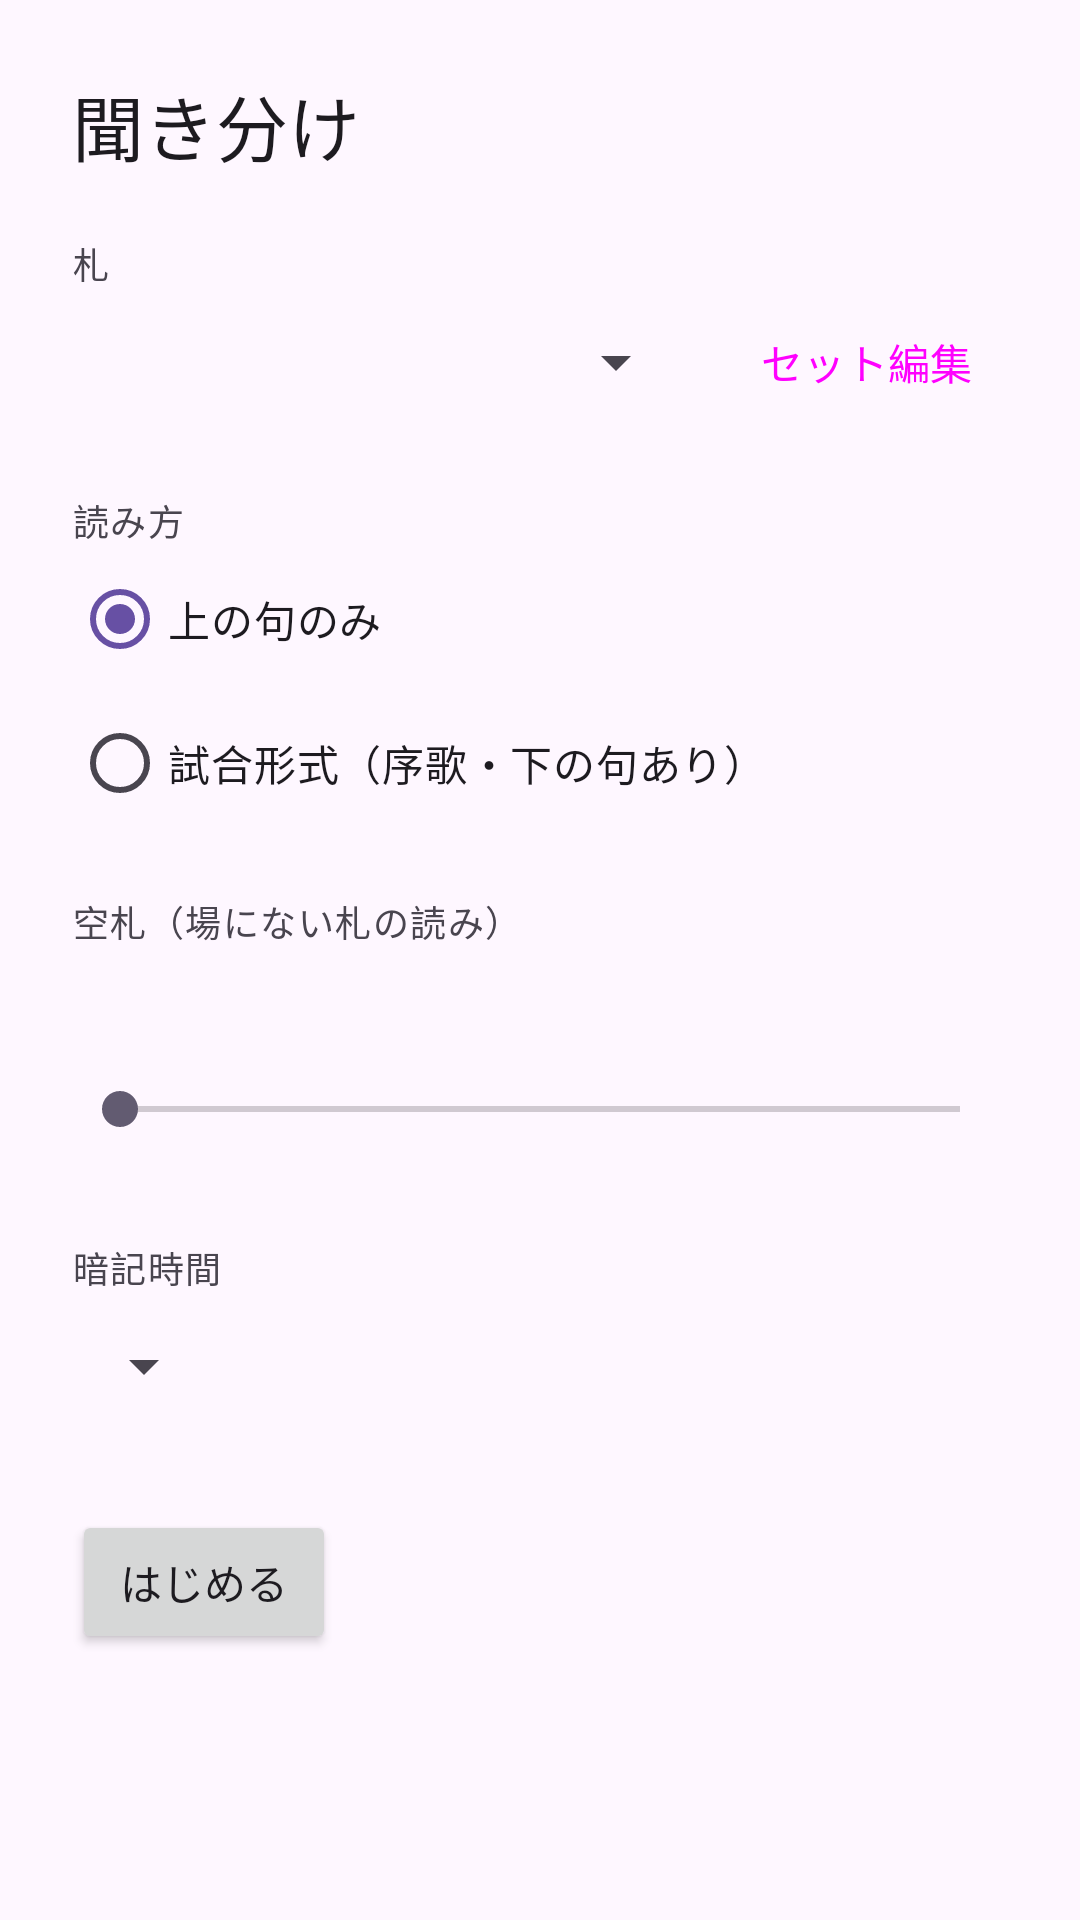

The Android layout XML behind this screen, and the referenced resources:
<!-- AndroidManifest.xml: application theme Theme.Karutasuke -->
<!-- res/layout/activity_kikiwake_page.xml -->
<?xml version="1.0" encoding="utf-8"?>
<FrameLayout xmlns:android="http://schemas.android.com/apk/res/android"
    xmlns:tools="http://schemas.android.com/tools"
    android:id="@+id/kikiwake_page"
    android:layout_width="match_parent"
    android:layout_height="match_parent"
    tools:context=".boundary.KikiwakePage">

    
    <ScrollView
        android:id="@+id/setup_panel"
        android:layout_width="match_parent"
        android:layout_height="match_parent">

        <LinearLayout
            android:layout_width="match_parent"
            android:layout_height="wrap_content"
            android:orientation="vertical"
            android:padding="24dp">

            <TextView
                android:layout_width="wrap_content"
                android:layout_height="wrap_content"
                android:text="@string/open_kikiwake_page"
                android:textAppearance="?attr/textAppearanceHeadlineSmall" />

            <TextView
                style="@style/FudaDetail.Label"
                android:text="@string/kikiwake_set" />

            <LinearLayout
                android:layout_width="match_parent"
                android:layout_height="wrap_content"
                android:gravity="center_vertical"
                android:orientation="horizontal">

                <Spinner
                    android:id="@+id/set_spinner"
                    android:layout_width="0dp"
                    android:layout_height="wrap_content"
                    android:layout_weight="1"
                    android:minHeight="48dp" />

                <TextView
                    android:id="@+id/set_info"
                    android:layout_width="wrap_content"
                    android:layout_height="wrap_content"
                    android:layout_marginStart="12dp"
                    android:textAppearance="?attr/textAppearanceBodyMedium"
                    tools:text="7枚" />

                <Button
                    android:id="@+id/edit_sets_button"
                    style="?attr/borderlessButtonStyle"
                    android:layout_width="wrap_content"
                    android:layout_height="wrap_content"
                    android:text="@string/set_edit" />
            </LinearLayout>

            <TextView
                style="@style/FudaDetail.Label"
                android:text="@string/kikiwake_reading_style" />

            <RadioGroup
                android:id="@+id/reading_style"
                android:layout_width="match_parent"
                android:layout_height="wrap_content"
                android:checkedButton="@+id/style_kaminoku">

                <RadioButton
                    android:id="@+id/style_kaminoku"
                    android:layout_width="wrap_content"
                    android:layout_height="wrap_content"
                    android:text="@string/kikiwake_style_kaminoku" />

                <RadioButton
                    android:id="@+id/style_match"
                    android:layout_width="wrap_content"
                    android:layout_height="wrap_content"
                    android:text="@string/kikiwake_style_match" />
            </RadioGroup>

            <TextView
                style="@style/FudaDetail.Label"
                android:text="@string/kikiwake_karafuda" />

            <TextView
                android:id="@+id/karafuda_label"
                android:layout_width="wrap_content"
                android:layout_height="wrap_content"
                android:layout_marginTop="4dp"
                android:textAppearance="?attr/textAppearanceBodyLarge"
                tools:text="空札 0枚" />

            <SeekBar
                android:id="@+id/karafuda_seek"
                android:layout_width="match_parent"
                android:layout_height="wrap_content"
                android:layout_marginTop="4dp"
                android:minHeight="48dp" />

            <TextView
                style="@style/FudaDetail.Label"
                android:text="@string/kikiwake_memorization" />

            <Spinner
                android:id="@+id/memorization_spinner"
                android:layout_width="wrap_content"
                android:layout_height="wrap_content"
                android:minHeight="48dp" />

            <Button
                android:id="@+id/start_button"
                android:layout_width="wrap_content"
                android:layout_height="wrap_content"
                android:layout_marginTop="24dp"
                android:text="@string/kikiwake_start" />
        </LinearLayout>
    </ScrollView>

    
    <FrameLayout
        android:id="@+id/practice_panel"
        android:layout_width="match_parent"
        android:layout_height="match_parent"
        android:visibility="gone">

        <com.example.karutasuke.boundary.FieldView
            android:id="@+id/field"
            android:layout_width="match_parent"
            android:layout_height="match_parent"
            android:padding="4dp" />

        <LinearLayout
            android:layout_width="match_parent"
            android:layout_height="36dp"
            android:layout_gravity="center_vertical"
            android:gravity="center_vertical"
            android:orientation="horizontal"
            android:paddingStart="16dp"
            android:paddingEnd="8dp">

            <TextView
                android:id="@+id/status"
                android:layout_width="0dp"
                android:layout_height="wrap_content"
                android:layout_weight="1"
                android:textAppearance="?attr/textAppearanceTitleSmall"
                android:textColor="@color/fuda_ink"
                tools:text="残り 7枚 ・ お手つき 0" />

            <Button
                android:id="@+id/action_button"
                style="?attr/materialButtonOutlinedStyle"
                android:layout_width="wrap_content"
                android:layout_height="34dp"
                android:insetTop="0dp"
                android:insetBottom="0dp"
                android:minHeight="0dp"
                android:paddingTop="0dp"
                android:paddingBottom="0dp"
                android:textColor="@color/fuda_ink"
                tools:text="@string/kikiwake_stop" />
        </LinearLayout>
    </FrameLayout>

</FrameLayout>
<!-- resources referenced by this layout -->
<resources>
  <color name="fuda_ink">#FF1A1A1A</color>
  <string name="kikiwake_karafuda">空札（場にない札の読み）</string>
  <string name="kikiwake_memorization">暗記時間</string>
  <string name="kikiwake_reading_style">読み方</string>
  <string name="kikiwake_set">札</string>
  <string name="kikiwake_start">はじめる</string>
  <string name="kikiwake_stop">やめる</string>
  <string name="kikiwake_style_kaminoku">上の句のみ</string>
  <string name="kikiwake_style_match">試合形式（序歌・下の句あり）</string>
  <string name="open_kikiwake_page">聞き分け</string>
  <string name="set_edit">セット編集</string>
  <style name="FudaDetail.Label">
          <item name="android:layout_width">wrap_content</item>
          <item name="android:layout_height">wrap_content</item>
          <item name="android:layout_marginTop">20dp</item>
          <item name="android:textAppearance">?attr/textAppearanceLabelMedium</item>
          <item name="android:textColor">?attr/colorOnSurfaceVariant</item>
      </style>
  <style name="Theme.Karutasuke" parent="Base.Theme.Karutasuke" />
  <style name="Base.Theme.Karutasuke" parent="Theme.Material3.DayNight.NoActionBar">
          
          
      </style>
</resources>
